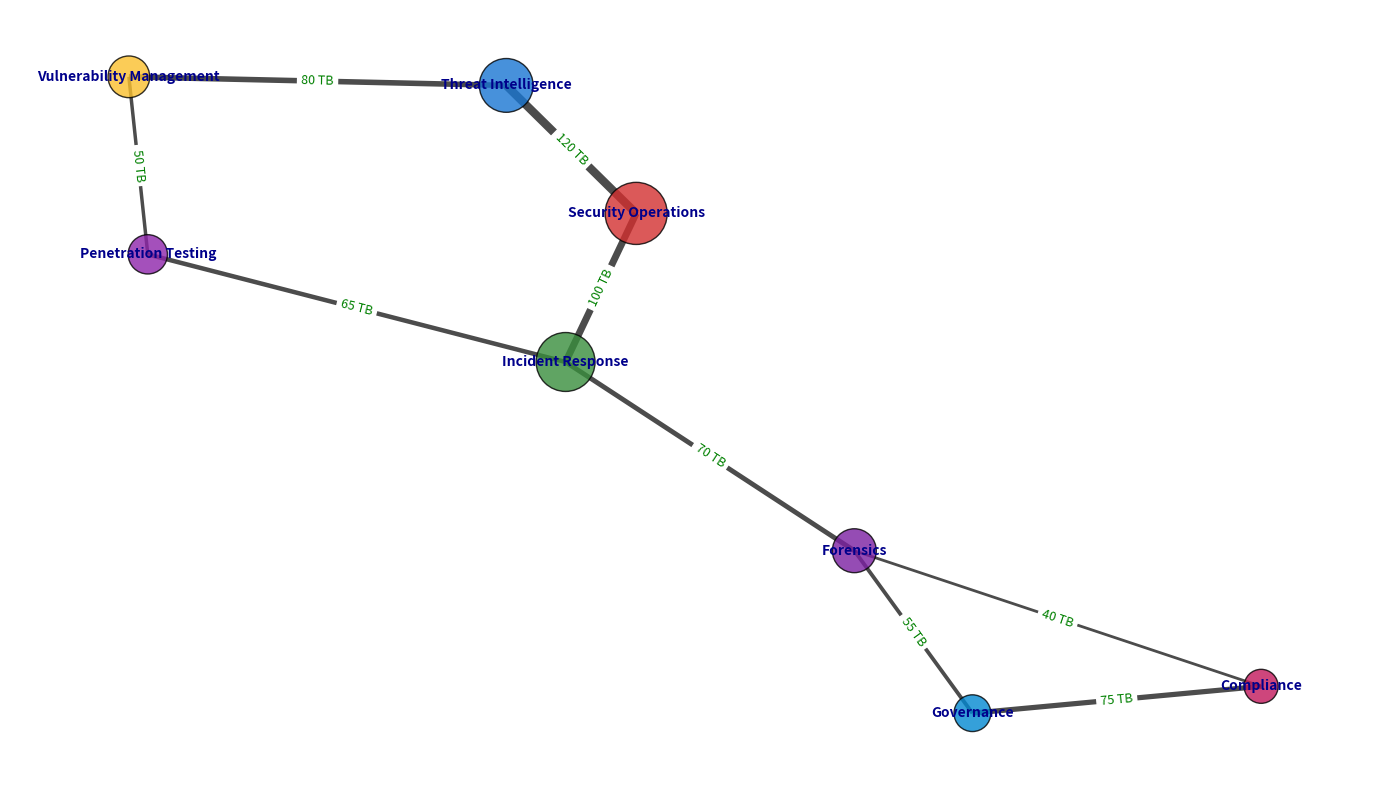

Reproduce this figure in Python.
import matplotlib.pyplot as plt
import networkx as nx

departments = [
    "Security Operations", "Threat Intelligence", "Incident Response",
    "Vulnerability Management", "Penetration Testing", "Governance", "Compliance", "Forensics"
]
data_capacity = [200, 150, 180, 90, 80, 70, 60, 100]

data_transfer = [
    ("Security Operations", "Threat Intelligence", 120),
    ("Security Operations", "Incident Response", 100),
    ("Threat Intelligence", "Vulnerability Management", 80),
    ("Incident Response", "Forensics", 70),
    ("Incident Response", "Penetration Testing", 65),
    ("Vulnerability Management", "Penetration Testing", 50),
    ("Governance", "Compliance", 75),
    ("Compliance", "Forensics", 40),
    ("Forensics", "Governance", 55)
]

G = nx.Graph()
G.add_nodes_from(departments)
G.add_weighted_edges_from(data_transfer)

pos = nx.spring_layout(G, seed=42)

node_colors = ['#D32F2F', '#1976D2', '#388E3C', '#FBC02D', '#8E24AA', '#0288D1', '#C2185B', '#7B1FA2']
node_sizes = [size * 10 for size in data_capacity]

fig, ax = plt.subplots(figsize=(14, 8))

nx.draw_networkx_nodes(G, pos, node_color=node_colors, node_size=node_sizes, alpha=0.8, edgecolors='black')
edge_weights = nx.get_edge_attributes(G, 'weight')
nx.draw_networkx_edges(G, pos, width=[0.05 * weight for weight in edge_weights.values()], alpha=0.7)
nx.draw_networkx_labels(G, pos, font_size=10, font_weight='bold', font_color='darkblue')

edge_labels = {(u, v): f"{d['weight']} TB" for u, v, d in G.edges(data=True)}
nx.draw_networkx_edge_labels(G, pos, edge_labels=edge_labels, font_color='green', font_size=9)

ax.axis('off')
plt.tight_layout()
plt.show()
